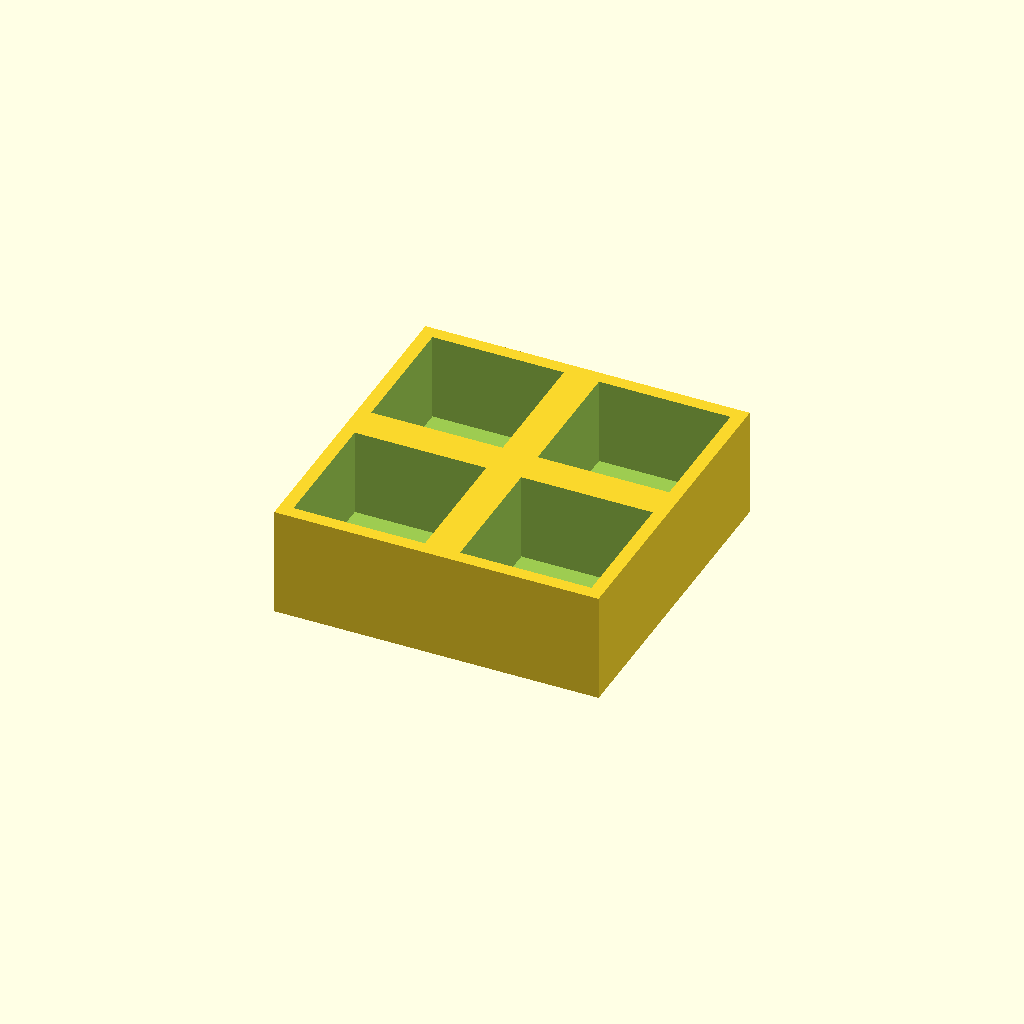
Cell 1 — every parameter at its default value.
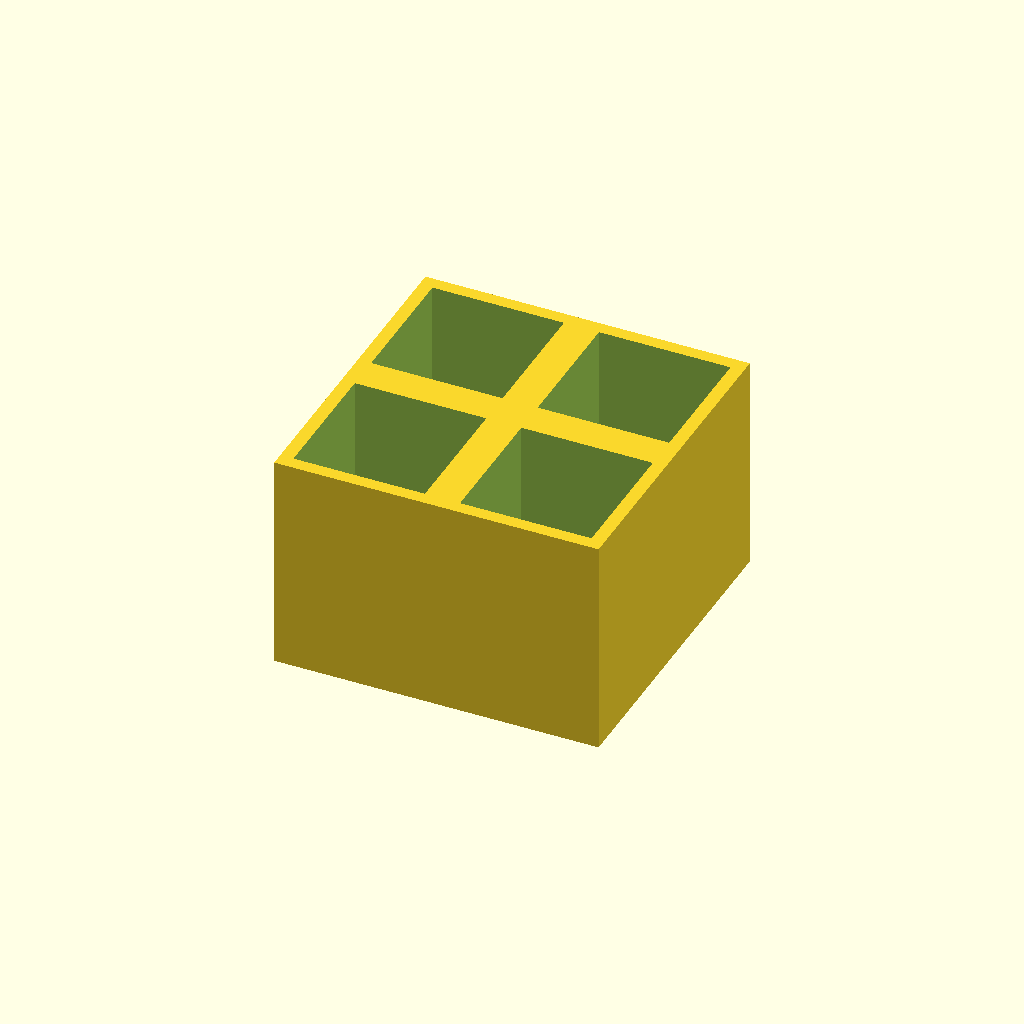
Cell 2: thickness = 50 (everything else at default).
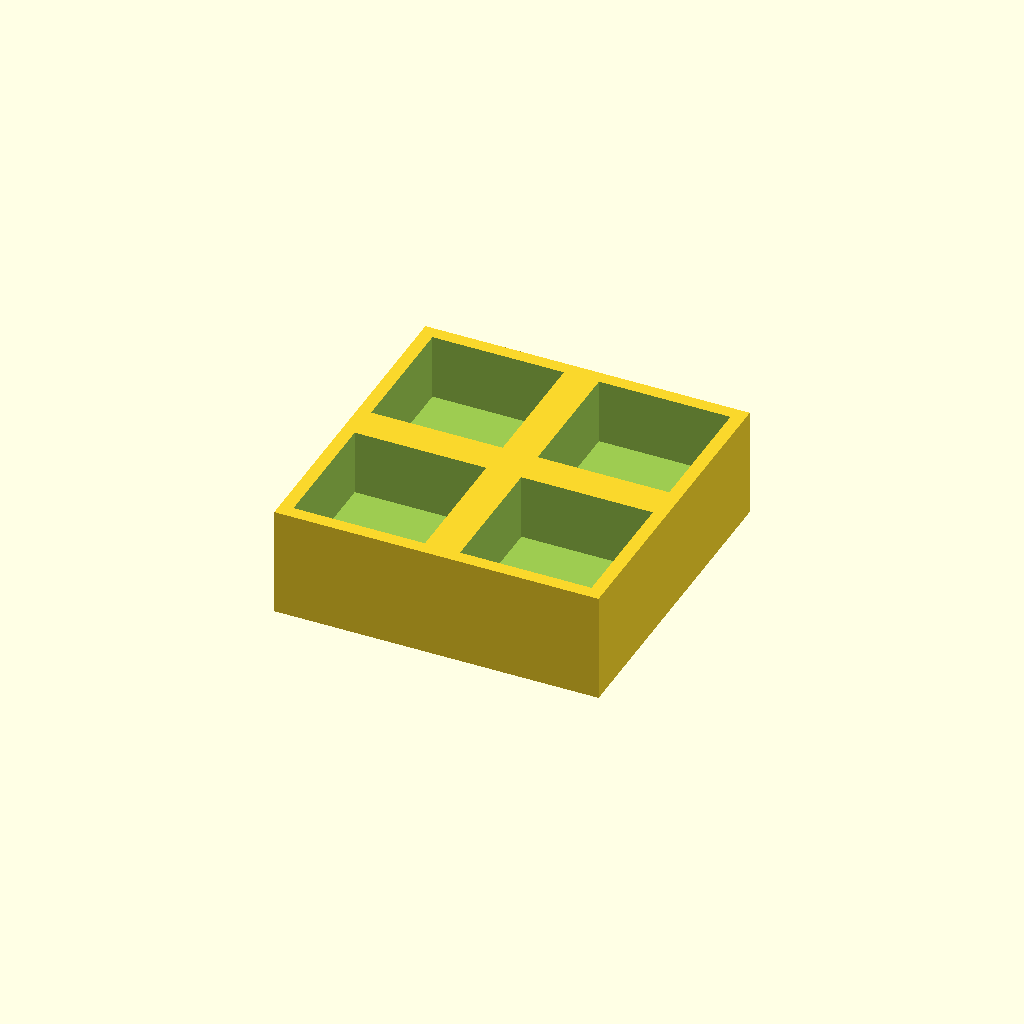
Cell 3 — floor_t set to 10, the other parameters unchanged.
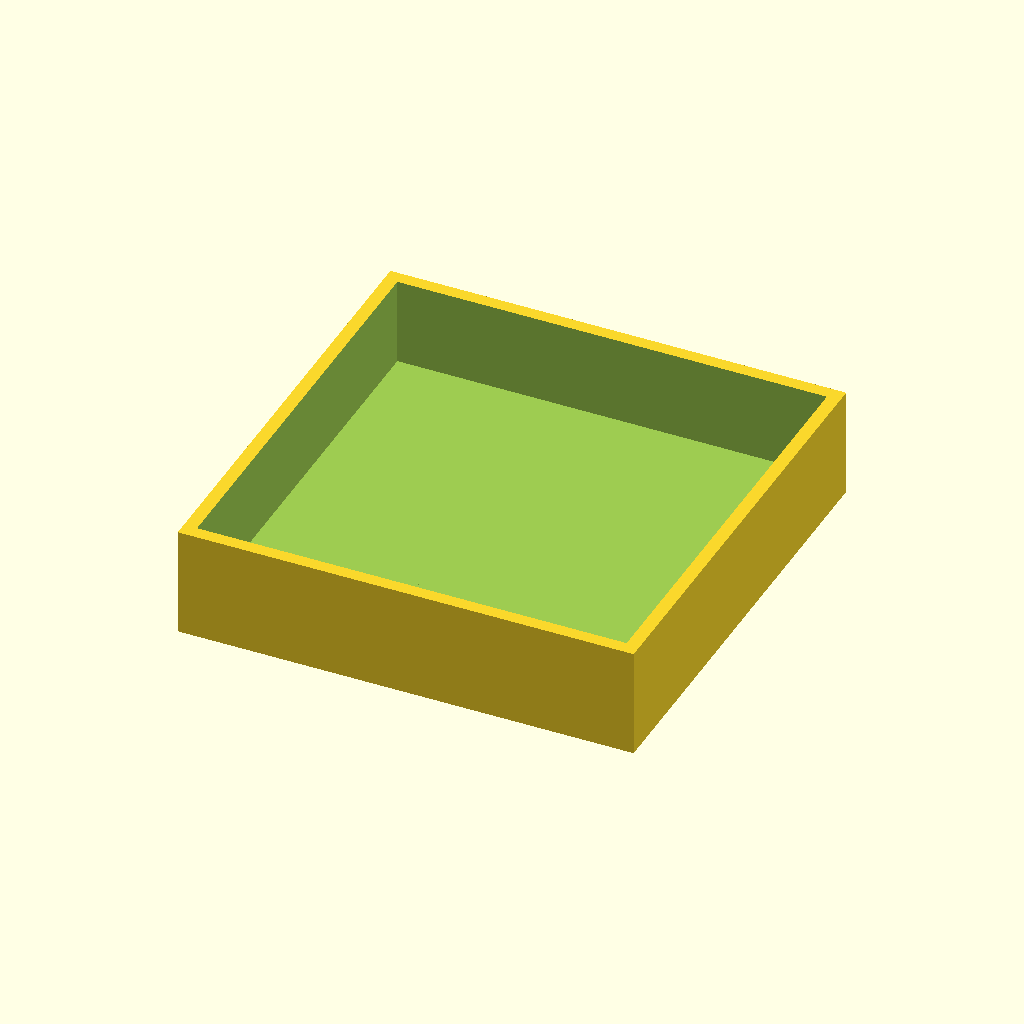
Cell 4: pocket = 60 (everything else at default).
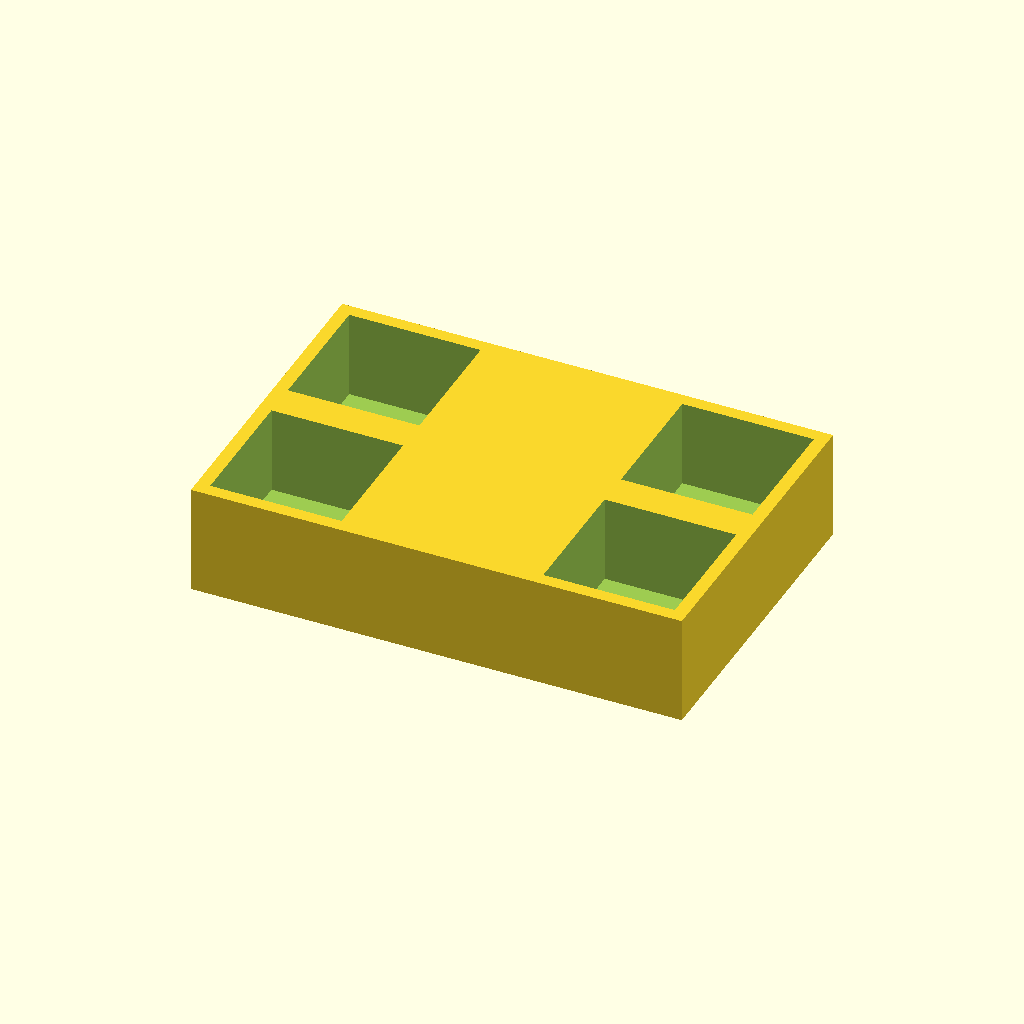
Cell 5: pitch_x = 76 (everything else at default).
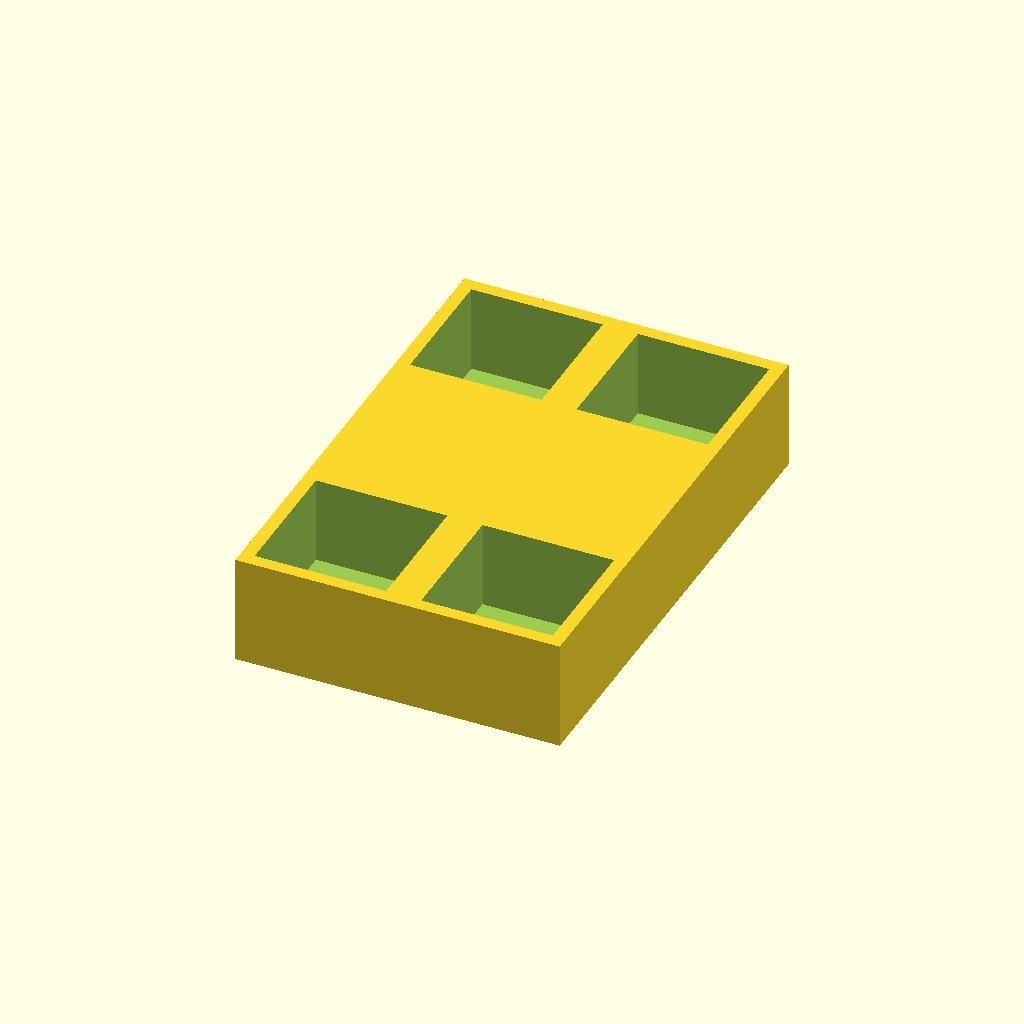
Cell 6: pitch_y = 76 (everything else at default).
One fixed orthographic camera (rotation 55°, 0°, 25°; colour scheme Cornfield) for every cell.
The OpenSCAD source (optional_data/data/place1/pocketplates/part_0145.scad):
$fn = 32;

// ----------------------------------------------------------------------
// Pocket plate 74 x 74 x 25
// 2 x 2 pockets 30 mm square, 20 mm deep
// ----------------------------------------------------------------------

// --- parameters (mm) ---
thickness = 25;  // plate thickness
floor_t = 5;     // material left under each pocket
pocket = 30;     // pocket side length
pitch_x = 38;    // pocket pitch along X
pitch_y = 38;    // pocket pitch along Y
cols = 2;        // pockets per row
rows = 2;        // rows of pockets

// --- derived feature positions (mm) ---
depth = thickness - floor_t;        // = 20   pocket depth, down to the floor
span_x = (cols - 1) * pitch_x;      // = 38   distance between outer pockets
span_y = (rows - 1) * pitch_y;      // = 38   distance between outer pocket rows
origin_x = -span_x / 2;             // = -19   X of the first pocket
origin_y = -span_y / 2;             // = -19   Y of the first pocket
plate = [span_x + pocket + 6, span_y + pocket + 6, thickness];  // = [74, 74, 25]   overall size: pockets plus 3 mm of wall on each side
feature_centers = [
  [origin_x + 0 * pitch_x, origin_y + 0 * pitch_y],
  [origin_x + 1 * pitch_x, origin_y + 0 * pitch_y],
  [origin_x + 0 * pitch_x, origin_y + 1 * pitch_y],
  [origin_x + 1 * pitch_x, origin_y + 1 * pitch_y]
];   // pocket centres, used verbatim by the cutter loop

// plate outline, then one pocket per centre in feature_centers
difference() {
  cube(plate, center = true);
  for (centre = feature_centers)
    translate([centre[0] - pocket / 2, centre[1] - pocket / 2, plate[2] / 2 - depth])
      cube([pocket, pocket, depth + 1]);  // centred on the declared pocket centre
}
Customizer parameters (derived from the source; name, type, default, range or options):
thickness: number, default 25
floor_t: number, default 5
pocket: number, default 30
pitch_x: number, default 38
pitch_y: number, default 38
cols: number, default 2
rows: number, default 2
